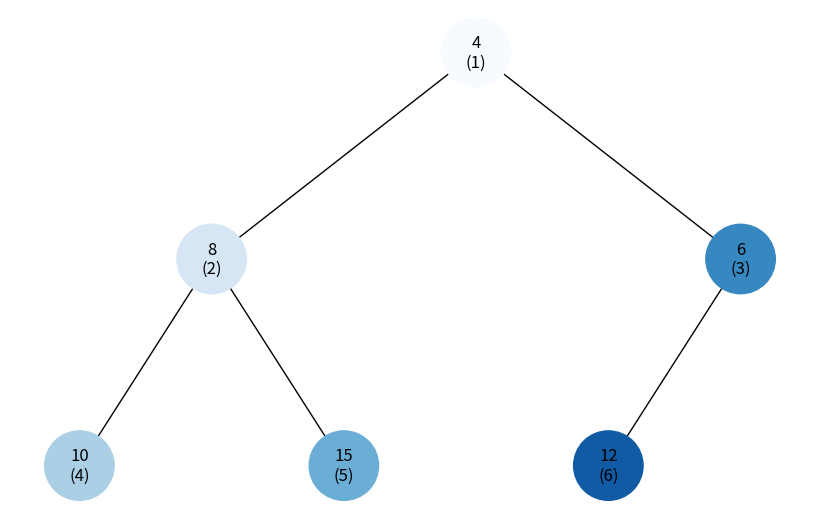
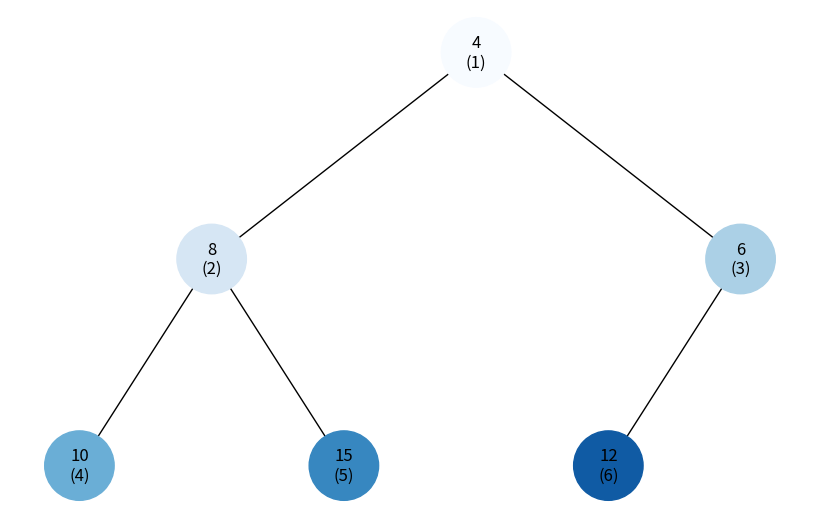

Write the Python code that produced these figures, in order.
"""

Завдання 5. Візуалізація обходу бінарного дерева

Використовуючи код із завдання 4 для побудови бінарного дерева.
Необхідно створити програму на Python, яка візуалізує обходи дерева: у глибину та в ширину.

Вона повинна відображати кожен крок у вузлах з різними кольорами, використовуючи 16-систему RGB (приклад #1296F0).
Кольори вузлів мають змінюватися від темних до світлих відтінків, залежно від послідовності обходу.
Кожен вузол при його відвідуванні має отримувати унікальний колір, який візуально відображає порядок обходу.

"""

import uuid
import networkx as nx
import matplotlib.pyplot as plt
import matplotlib.colors as mcolors


class Node:
    def __init__(self, key, index, color="skyblue"):
        self.left = None
        self.right = None
        self.val = key
        self.index = index
        self.color = color
        self.id = str(uuid.uuid4())


def add_edges(graph, node, pos, x=0, y=0, layer=1):
    if node is not None:
        graph.add_node(node.id, color=node.color, label=f"{node.val}\n({node.index})")
        if node.left:
            pos[node.left.id] = (x - 1 / 2**layer, y - 1)
            graph.add_edge(node.id, node.left.id)
            add_edges(
                graph, node.left, pos, x=x - 1 / 2**layer, y=y - 1, layer=layer + 1
            )
        if node.right:
            pos[node.right.id] = (x + 1 / 2**layer, y - 1)
            graph.add_edge(node.id, node.right.id)
            add_edges(
                graph, node.right, pos, x=x + 1 / 2**layer, y=y - 1, layer=layer + 1
            )


def draw_heap_with_colors(heap_root, traversal_order):
    heap = nx.DiGraph()
    pos = {heap_root.id: (0, 0)}
    add_edges(heap, heap_root, pos)

    # Generate colors based on traversal order
    num_nodes = len(traversal_order)
    colors = [mcolors.rgb2hex(plt.cm.Blues(i / num_nodes)) for i in range(num_nodes)] # noqa

    for i, node_id in enumerate(traversal_order):
        heap.nodes[node_id]["color"] = colors[i]

    labels = {node[0]: node[1]["label"] for node in heap.nodes(data=True)}

    plt.figure(figsize=(8, 5))
    nx.draw(
        heap,
        pos=pos,
        labels=labels,
        arrows=False,
        node_size=2500,
        node_color=list(nx.get_node_attributes(heap, "color").values()),
    )
    plt.show()


def dfs_traversal(node, traversal_order):
    if node:
        traversal_order.append(node.id)
        dfs_traversal(node.left, traversal_order)
        dfs_traversal(node.right, traversal_order)


def bfs_traversal(root, traversal_order): # noqa
    queue = [root]
    while queue:
        node = queue.pop(0)
        if node:
            traversal_order.append(node.id)
            queue.append(node.left)
            queue.append(node.right)


if __name__ == "__main__":
    # Створення бінарної купи
    root = Node(4, 1)
    root.left = Node(8, 2)
    root.right = Node(6, 3)
    root.left.left = Node(10, 4)
    root.left.right = Node(15, 5)
    root.right.left = Node(12, 6)

    dfs_order = []
    dfs_traversal(root, dfs_order)
    draw_heap_with_colors(root, dfs_order)

    bfs_order = []
    bfs_traversal(root, bfs_order)
    draw_heap_with_colors(root, bfs_order)
